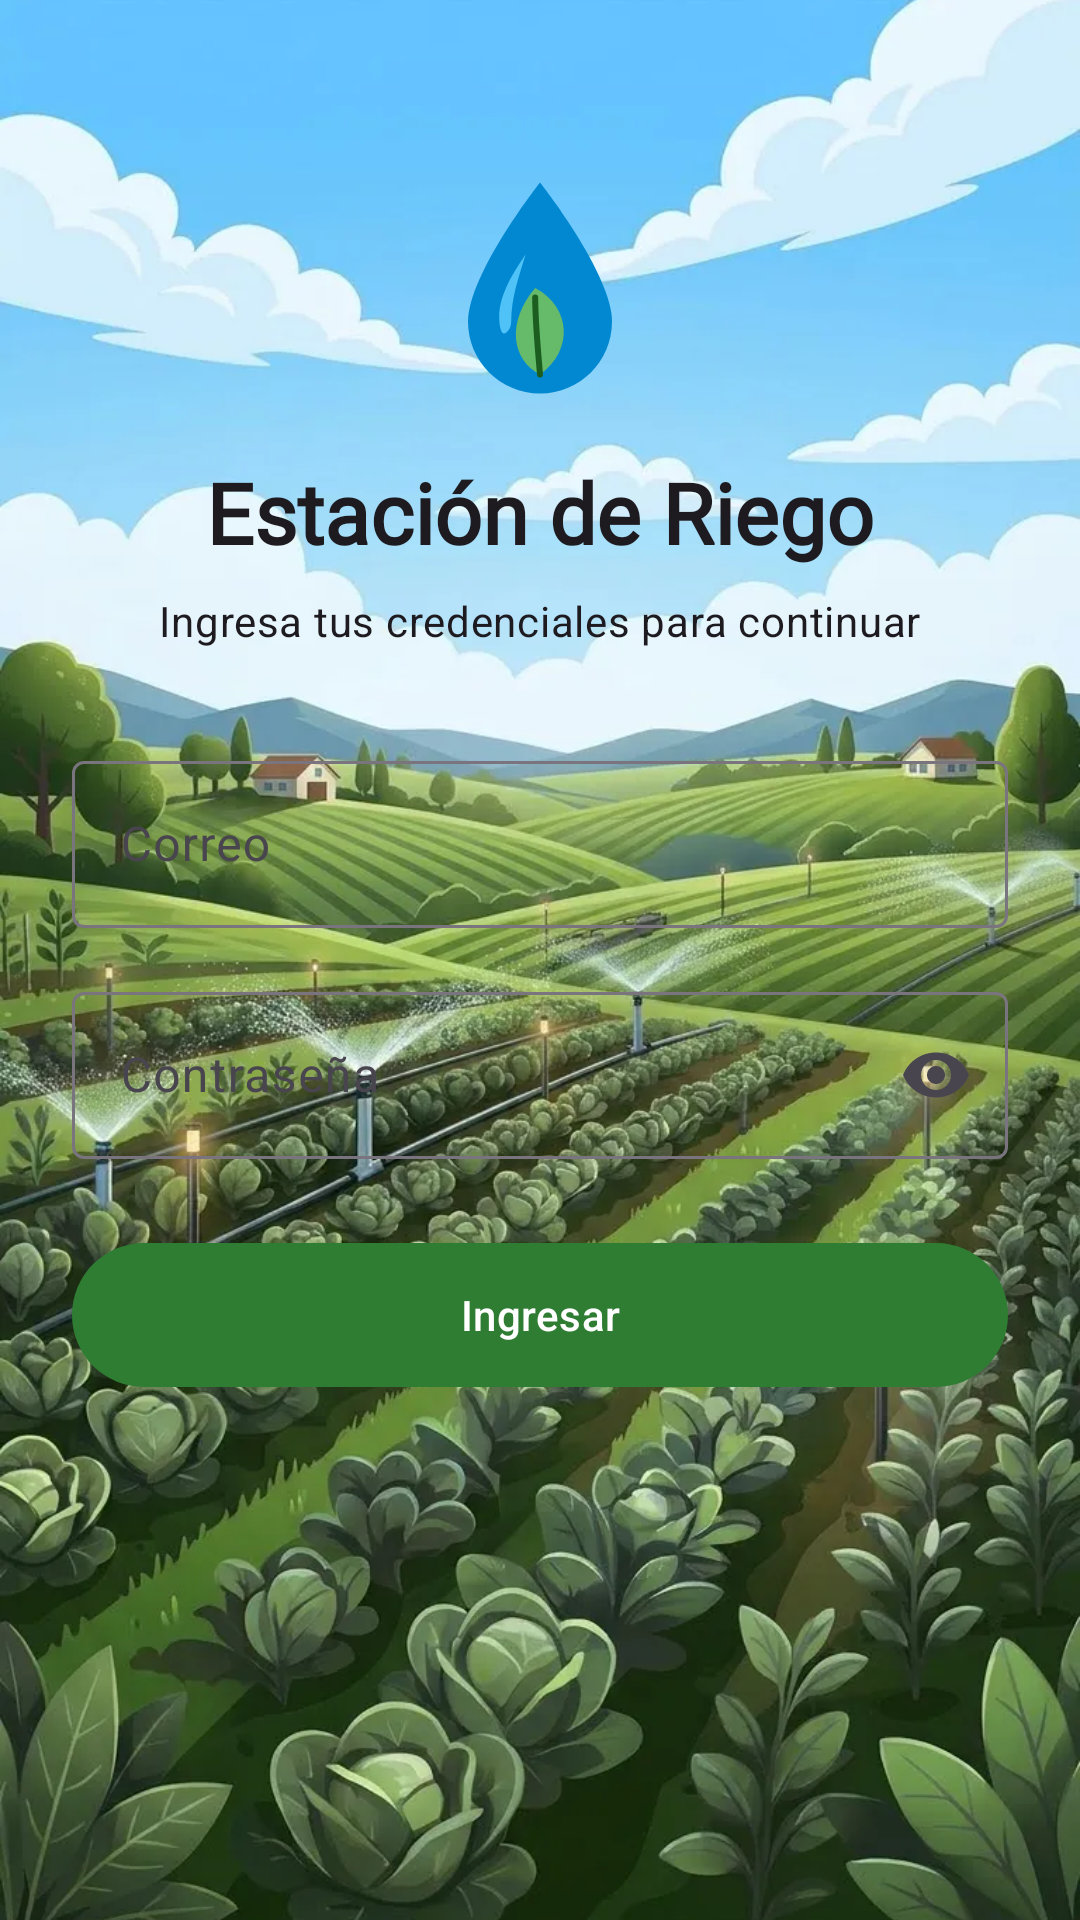

Produce the Android XML layout that renders to this screen, including the resource entries it uses.
<!-- AndroidManifest.xml: application theme Theme.Estacion_Riego -->
<!-- res/layout/activity_login.xml -->
<?xml version="1.0" encoding="utf-8"?>

<FrameLayout xmlns:android="http://schemas.android.com/apk/res/android"
    xmlns:app="http://schemas.android.com/apk/res-auto"
    xmlns:tools="http://schemas.android.com/tools"
    android:layout_width="match_parent"
    android:layout_height="match_parent">

    
    <ImageView
        android:layout_width="match_parent"
        android:layout_height="match_parent"
        android:foreground="@color/fondo_overlay"
        android:importantForAccessibility="no"
        android:scaleType="centerCrop"
        android:src="@drawable/fondo_riego" />

    <ScrollView
    android:layout_width="match_parent"
    android:layout_height="match_parent"
    android:fillViewport="true">

    <androidx.constraintlayout.widget.ConstraintLayout
        android:layout_width="match_parent"
        android:layout_height="wrap_content"
        android:padding="24dp">

        <ImageView
            android:id="@+id/ivAppLogo"
            android:layout_width="80dp"
            android:layout_height="80dp"
            android:layout_marginTop="32dp"
            android:contentDescription="@string/app_name"
            app:srcCompat="@drawable/ic_logo"
            app:layout_constraintEnd_toEndOf="parent"
            app:layout_constraintStart_toStartOf="parent"
            app:layout_constraintTop_toTopOf="parent" />

        <TextView
            android:id="@+id/tvLoginTitle"
            android:layout_width="wrap_content"
            android:layout_height="wrap_content"
            android:layout_marginTop="16dp"
            android:text="@string/login_title"
            android:fontFamily="@font/nunito_bold"
            android:textAppearance="?attr/textAppearanceHeadlineMedium"
            android:textStyle="bold"
            app:layout_constraintEnd_toEndOf="parent"
            app:layout_constraintStart_toStartOf="parent"
            app:layout_constraintTop_toBottomOf="@id/ivAppLogo" />

        <TextView
            android:id="@+id/tvLoginSubtitle"
            android:layout_width="wrap_content"
            android:layout_height="wrap_content"
            android:layout_marginTop="8dp"
            android:text="@string/login_subtitle"
            android:textAppearance="?attr/textAppearanceBodyMedium"
            app:layout_constraintEnd_toEndOf="parent"
            app:layout_constraintStart_toStartOf="parent"
            app:layout_constraintTop_toBottomOf="@id/tvLoginTitle" />

        <com.google.android.material.textfield.TextInputLayout
            android:id="@+id/tilUsername"
            style="@style/Widget.Material3.TextInputLayout.OutlinedBox"
            android:layout_width="0dp"
            android:layout_height="wrap_content"
            android:layout_marginTop="32dp"
            android:hint="@string/username_hint"
            app:layout_constraintEnd_toEndOf="parent"
            app:layout_constraintStart_toStartOf="parent"
            app:layout_constraintTop_toBottomOf="@id/tvLoginSubtitle">

            <com.google.android.material.textfield.TextInputEditText
                android:id="@+id/etUsername"
                android:layout_width="match_parent"
                android:layout_height="wrap_content"
                android:inputType="textEmailAddress"
                android:maxLines="1" />
        </com.google.android.material.textfield.TextInputLayout>

        <com.google.android.material.textfield.TextInputLayout
            android:id="@+id/tilPassword"
            style="@style/Widget.Material3.TextInputLayout.OutlinedBox"
            android:layout_width="0dp"
            android:layout_height="wrap_content"
            android:layout_marginTop="16dp"
            android:hint="@string/password_hint"
            app:endIconMode="password_toggle"
            app:layout_constraintEnd_toEndOf="parent"
            app:layout_constraintStart_toStartOf="parent"
            app:layout_constraintTop_toBottomOf="@id/tilUsername">

            <com.google.android.material.textfield.TextInputEditText
                android:id="@+id/etPassword"
                android:layout_width="match_parent"
                android:layout_height="wrap_content"
                android:inputType="textPassword"
                android:maxLines="1" />
        </com.google.android.material.textfield.TextInputLayout>

        <com.google.android.material.progressindicator.CircularProgressIndicator
            android:id="@+id/progressLogin"
            android:layout_width="wrap_content"
            android:layout_height="wrap_content"
            android:layout_marginTop="24dp"
            android:indeterminate="true"
            android:visibility="gone"
            app:layout_constraintEnd_toEndOf="parent"
            app:layout_constraintStart_toStartOf="parent"
            app:layout_constraintTop_toBottomOf="@id/tilPassword"
            tools:visibility="visible" />

        <com.google.android.material.button.MaterialButton
            android:id="@+id/btnLogin"
            android:layout_width="0dp"
            android:layout_height="56dp"
            android:layout_marginTop="24dp"
            android:text="@string/btn_login"
            app:layout_constraintEnd_toEndOf="parent"
            app:layout_constraintStart_toStartOf="parent"
            app:layout_constraintTop_toBottomOf="@id/progressLogin" />

        <TextView
            android:id="@+id/tvLoginStatus"
            android:layout_width="0dp"
            android:layout_height="wrap_content"
            android:layout_marginTop="16dp"
            android:gravity="center"
            android:textAppearance="?attr/textAppearanceBodySmall"
            android:textColor="?attr/colorError"
            android:visibility="gone"
            app:layout_constraintEnd_toEndOf="parent"
            app:layout_constraintStart_toStartOf="parent"
            app:layout_constraintTop_toBottomOf="@id/btnLogin"
            tools:text="Demasiados intentos. Intente en 30 s."
            tools:visibility="visible" />

    </androidx.constraintlayout.widget.ConstraintLayout>
    </ScrollView>
</FrameLayout>
<!-- resources referenced by this layout -->
<resources>
  <color name="fondo_overlay">#C0FFFFFF</color>
  <!-- drawable fondo_riego: webp bitmap (drawable-night-nodpi, 73160 bytes) -->
  <!-- drawable ic_logo (drawable) -->
  <?xml version="1.0" encoding="utf-8"?>
  <vector xmlns:android="http://schemas.android.com/apk/res/android"
      android:width="96dp"
      android:height="96dp"
      android:viewportWidth="100"
      android:viewportHeight="100">
  
      
      <path
          android:fillColor="#0288D1"
          android:pathData="M50,6C50,6 20,44 20,64C20,80.6 33.4,94 50,94C66.6,94 80,80.6 80,64C80,44 50,6 50,6Z" />
      
      <path
          android:fillColor="#4FC3F7"
          android:pathData="M33,62C33,52 40,42 44,36C41,46 38,54 38,64C38,67 36,69 35,69C33.8,69 33,66 33,62Z" />
      
      <path
          android:fillColor="#66BB6A"
          android:pathData="M50,86C38,80 36,64 48,50C63,58 64,76 50,86Z" />
      
      <path
          android:pathData="M50,86C49,74 48,64 48,54"
          android:strokeWidth="2.5"
          android:strokeColor="#1B5E20"
          android:strokeLineCap="round" />
  </vector>
  <string name="app_name">Estación de Riego</string>
  <string name="btn_login">Ingresar</string>
  <string name="login_subtitle">Ingresa tus credenciales para continuar</string>
  <string name="login_title">Estación de Riego</string>
  <string name="password_hint">Contraseña</string>
  <string name="username_hint">Correo</string>
  <style name="Theme.Estacion_Riego" parent="Base.Theme.Estacion_Riego" />
  <style name="Base.Theme.Estacion_Riego" parent="Theme.Material3.DayNight.NoActionBar">
          
          <item name="colorPrimary">@color/green_primary</item>
          <item name="colorOnPrimary">@color/white</item>
          <item name="colorPrimaryContainer">#C8E6C9</item>
          <item name="colorOnPrimaryContainer">#002105</item>
      </style>
  <color name="green_primary">#2E7D32</color>
  <color name="white">#FFFFFFFF</color>
</resources>
